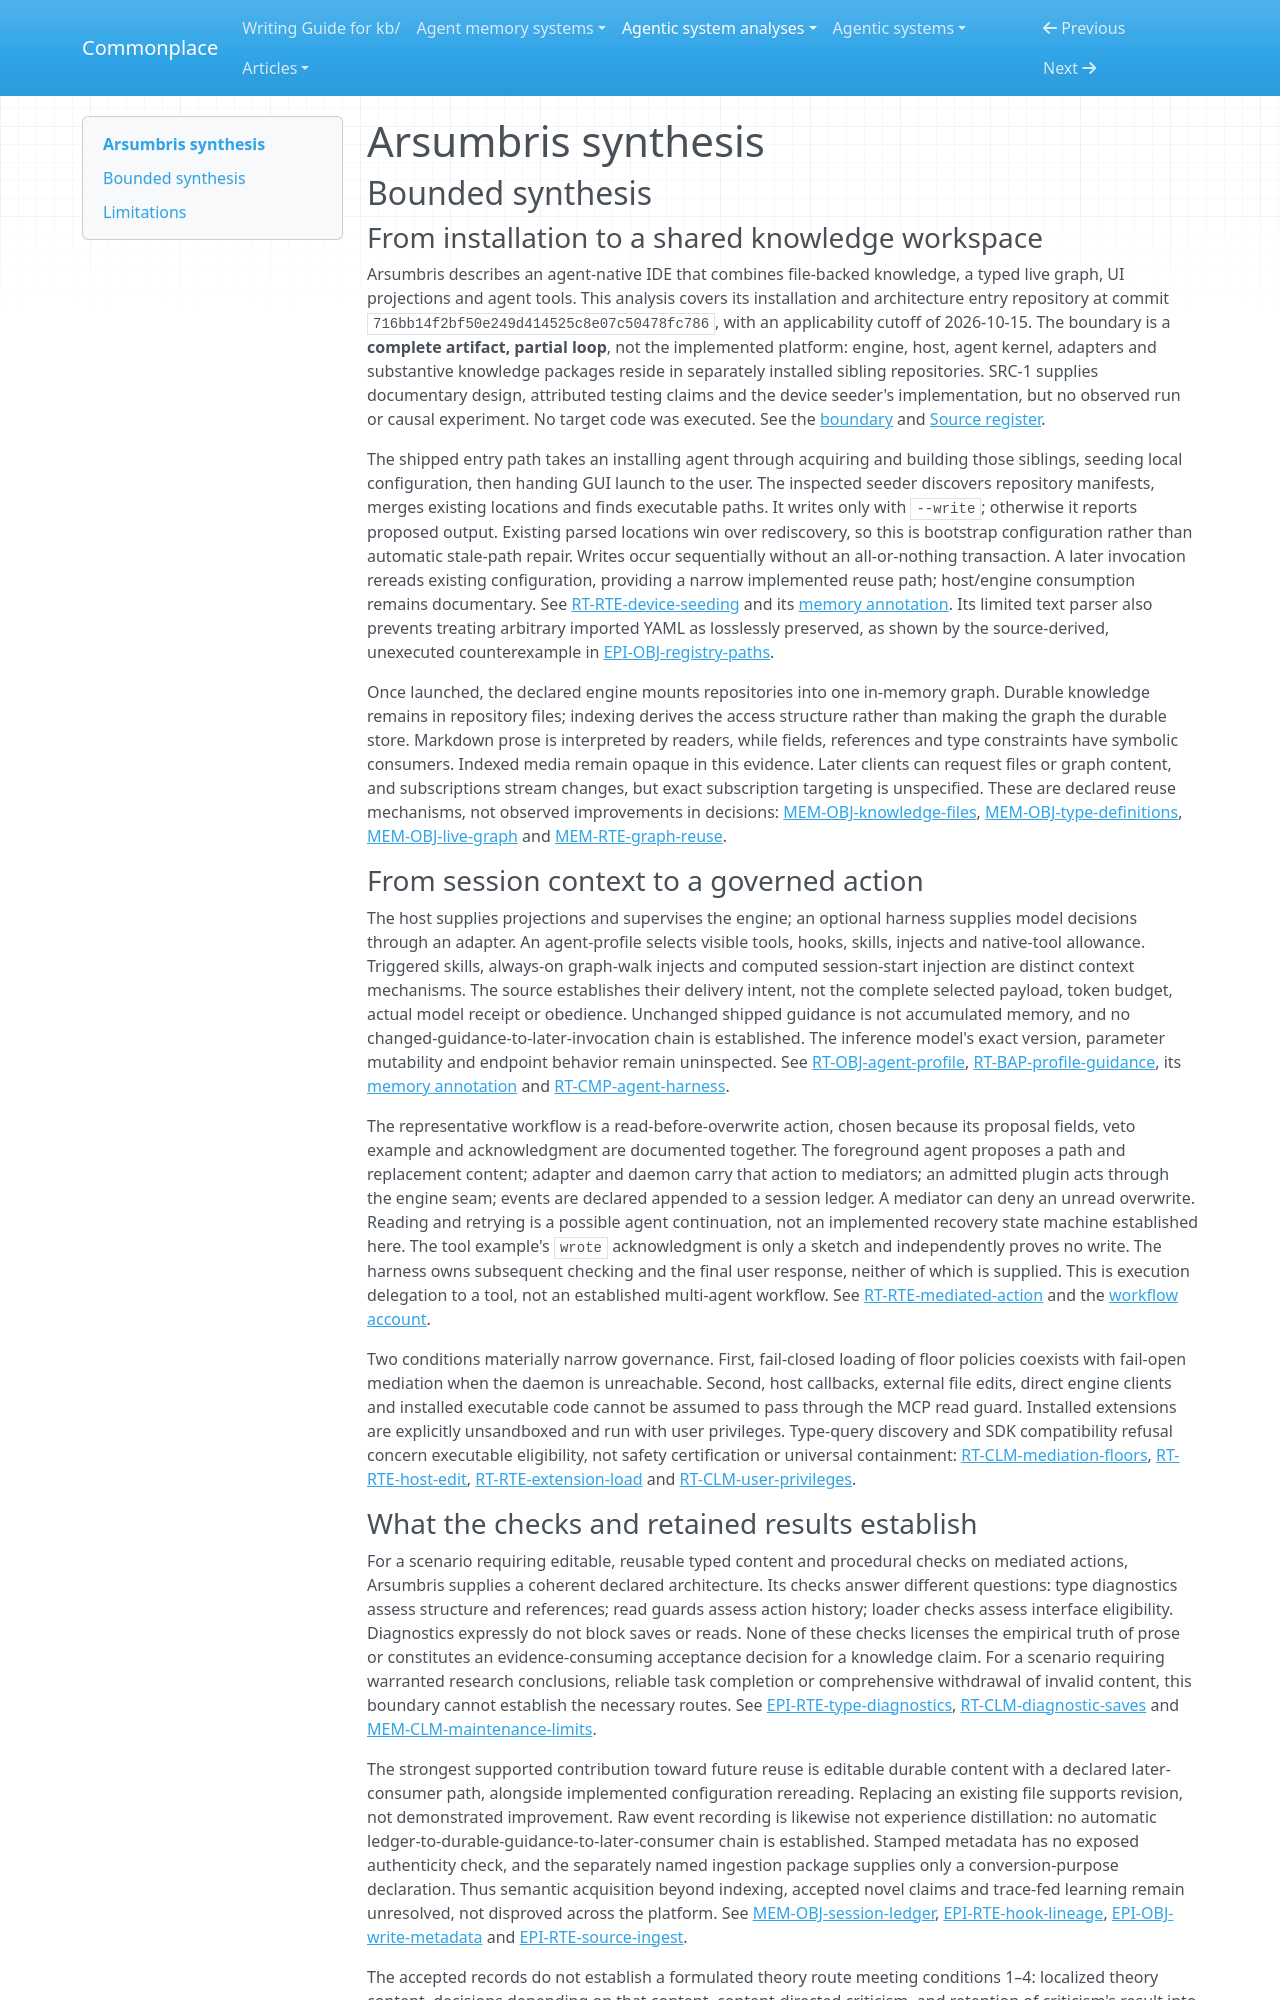

repository: zby/commonplace · page: agentic-system-analyses/retained/arsumbris/synthesis/index.html · generator: mkdocs

---
type: agentic-system-analyses/types/agentic-system-synthesis.md
description: "Arsumbris declares file-backed typed knowledge, graph-driven views and profile-mediated agent actions; its entry repository implements bootstrap configuration, not the downstream knowledge loop."
run-id: AAS-2026-10-15-arsumbris-a9be6bac297f-01
reviewed-boundary: "716bb14f2bf50e249d414525c8e07c50478fc786"
---

# Arsumbris synthesis

## Bounded synthesis

### From installation to a shared knowledge workspace

Arsumbris describes an agent-native IDE that combines file-backed knowledge, a typed live graph, UI projections and agent tools. This analysis covers its installation and architecture entry repository at commit `716bb14f2bf50e249d414525c8e07c50478fc786`, with an applicability cutoff of 2026-10-15. The boundary is a **complete artifact, partial loop**, not the implemented platform: engine, host, agent kernel, adapters and substantive knowledge packages reside in separately installed sibling repositories. SRC-1 supplies documentary design, attributed testing claims and the device seeder's implementation, but no observed run or causal experiment. No target code was executed. See the [boundary](boundary.md#boundary-and-evidence) and [Source register](boundary.md#source-register).

The shipped entry path takes an installing agent through acquiring and building those siblings, seeding local configuration, then handing GUI launch to the user. The inspected seeder discovers repository manifests, merges existing locations and finds executable paths. It writes only with `--write`; otherwise it reports proposed output. Existing parsed locations win over rediscovery, so this is bootstrap configuration rather than automatic stale-path repair. Writes occur sequentially without an all-or-nothing transaction. A later invocation rereads existing configuration, providing a narrow implemented reuse path; host/engine consumption remains documentary. See [RT-RTE-device-seeding](runtime.md#rt-rte-device-seeding) and its [memory annotation](memory.md#annotations). Its limited text parser also prevents treating arbitrary imported YAML as losslessly preserved, as shown by the source-derived, unexecuted counterexample in [EPI-OBJ-registry-paths](epistemic.md#epi-obj-registry-paths).

Once launched, the declared engine mounts repositories into one in-memory graph. Durable knowledge remains in repository files; indexing derives the access structure rather than making the graph the durable store. Markdown prose is interpreted by readers, while fields, references and type constraints have symbolic consumers. Indexed media remain opaque in this evidence. Later clients can request files or graph content, and subscriptions stream changes, but exact subscription targeting is unspecified. These are declared reuse mechanisms, not observed improvements in decisions: [MEM-OBJ-knowledge-files](memory.md#mem-obj-knowledge-files), [MEM-OBJ-type-definitions](memory.md#mem-obj-type-definitions), [MEM-OBJ-live-graph](memory.md#mem-obj-live-graph) and [MEM-RTE-graph-reuse](memory.md#mem-rte-graph-reuse).

### From session context to a governed action

The host supplies projections and supervises the engine; an optional harness supplies model decisions through an adapter. An agent-profile selects visible tools, hooks, skills, injects and native-tool allowance. Triggered skills, always-on graph-walk injects and computed session-start injection are distinct context mechanisms. The source establishes their delivery intent, not the complete selected payload, token budget, actual model receipt or obedience. Unchanged shipped guidance is not accumulated memory, and no changed-guidance-to-later-invocation chain is established. The inference model's exact version, parameter mutability and endpoint behavior remain uninspected. See [RT-OBJ-agent-profile](runtime.md#rt-obj-agent-profile), [RT-BAP-profile-guidance](runtime.md#rt-bap-profile-guidance), its [memory annotation](memory.md#annotations) and [RT-CMP-agent-harness](runtime.md#rt-cmp-agent-harness).

The representative workflow is a read-before-overwrite action, chosen because its proposal fields, veto example and acknowledgment are documented together. The foreground agent proposes a path and replacement content; adapter and daemon carry that action to mediators; an admitted plugin acts through the engine seam; events are declared appended to a session ledger. A mediator can deny an unread overwrite. Reading and retrying is a possible agent continuation, not an implemented recovery state machine established here. The tool example's `wrote` acknowledgment is only a sketch and independently proves no write. The harness owns subsequent checking and the final user response, neither of which is supplied. This is execution delegation to a tool, not an established multi-agent workflow. See [RT-RTE-mediated-action](runtime.md#rt-rte-mediated-action) and the [workflow account](workflow.md#workflow-account).

Two conditions materially narrow governance. First, fail-closed loading of floor policies coexists with fail-open mediation when the daemon is unreachable. Second, host callbacks, external file edits, direct engine clients and installed executable code cannot be assumed to pass through the MCP read guard. Installed extensions are explicitly unsandboxed and run with user privileges. Type-query discovery and SDK compatibility refusal concern executable eligibility, not safety certification or universal containment: [RT-CLM-mediation-floors](runtime.md#rt-clm-mediation-floors), [RT-RTE-host-edit](runtime.md#rt-rte-host-edit), [RT-RTE-extension-load](runtime.md#rt-rte-extension-load) and [RT-CLM-user-privileges](runtime.md#rt-clm-user-privileges).
